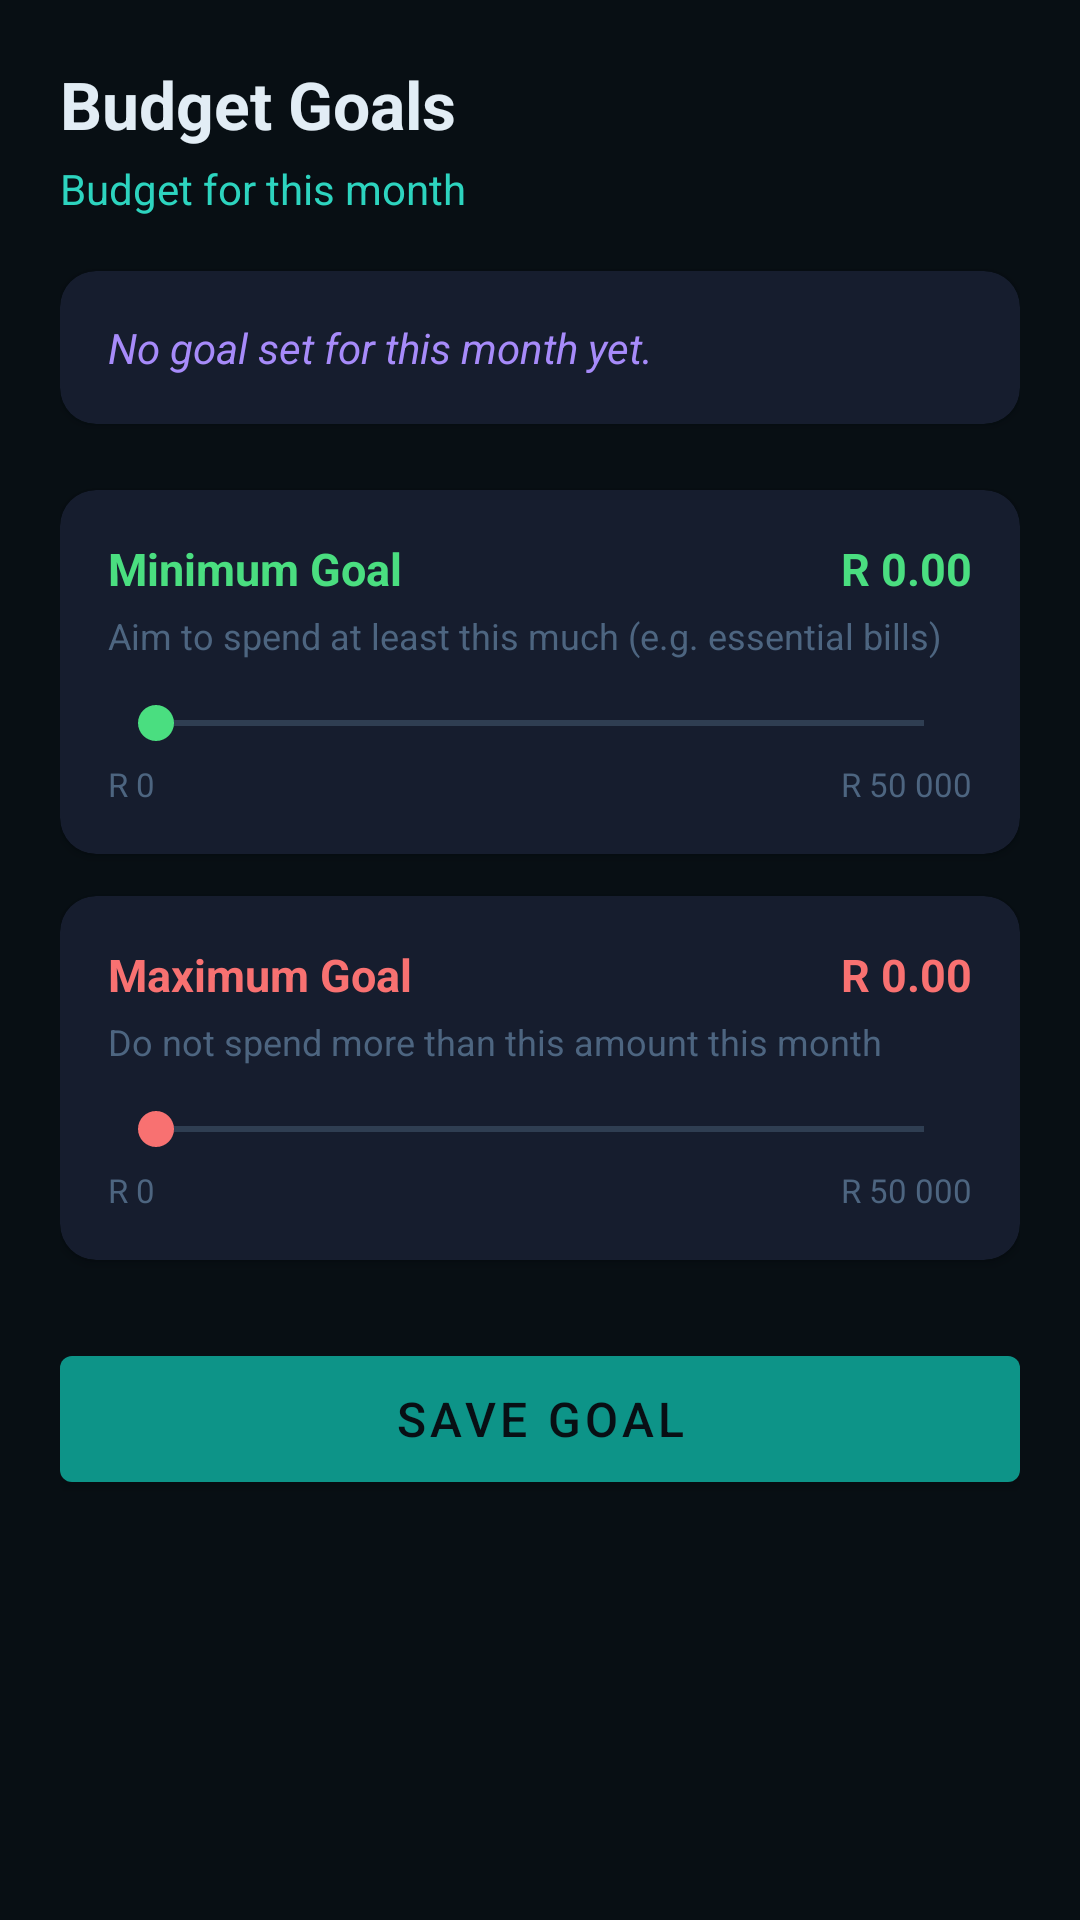

Write the Android layout XML for this screen, with the resource values it uses.
<!-- AndroidManifest.xml: application theme Theme.WillowWallet -->
<!-- res/layout/fragment_goals.xml -->
<?xml version="1.0" encoding="utf-8"?>
<ScrollView
    xmlns:android="http://schemas.android.com/apk/res/android"
    xmlns:app="http://schemas.android.com/apk/res-auto"
    android:layout_width="match_parent"
    android:layout_height="match_parent"
    android:background="@color/bg_dark">

    <LinearLayout
        android:layout_width="match_parent"
        android:layout_height="wrap_content"
        android:orientation="vertical"
        android:padding="20dp">

        <TextView
            android:layout_width="match_parent"
            android:layout_height="wrap_content"
            android:text="Budget Goals"
            android:textColor="@color/text_primary"
            android:textSize="22sp"
            android:textStyle="bold"
            android:layout_marginBottom="4dp"/>

        <TextView
            android:id="@+id/tv_goal_month"
            android:layout_width="match_parent"
            android:layout_height="wrap_content"
            android:text="Budget for this month"
            android:textColor="@color/teal"
            android:textSize="14sp"
            android:layout_marginBottom="18dp"/>

        
        <androidx.cardview.widget.CardView
            android:layout_width="match_parent"
            android:layout_height="wrap_content"
            android:layout_marginBottom="22dp"
            app:cardBackgroundColor="@color/bg_card"
            app:cardCornerRadius="12dp"
            app:cardElevation="2dp">

            <TextView
                android:id="@+id/tv_current_goal_summary"
                android:layout_width="match_parent"
                android:layout_height="wrap_content"
                android:padding="16dp"
                android:text="No goal set for this month yet."
                android:textColor="@color/violet"
                android:textSize="14sp"
                android:textStyle="italic"/>
        </androidx.cardview.widget.CardView>

        
        <androidx.cardview.widget.CardView
            android:layout_width="match_parent"
            android:layout_height="wrap_content"
            android:layout_marginBottom="14dp"
            app:cardBackgroundColor="@color/bg_card"
            app:cardCornerRadius="12dp"
            app:cardElevation="2dp">

            <LinearLayout
                android:layout_width="match_parent"
                android:layout_height="wrap_content"
                android:orientation="vertical"
                android:padding="16dp">

                <LinearLayout
                    android:layout_width="match_parent"
                    android:layout_height="wrap_content"
                    android:orientation="horizontal"
                    android:layout_marginBottom="4dp">

                    <TextView
                        android:layout_width="0dp"
                        android:layout_height="wrap_content"
                        android:layout_weight="1"
                        android:text="Minimum Goal"
                        android:textColor="@color/green_light"
                        android:textSize="15sp"
                        android:textStyle="bold"/>

                    <TextView
                        android:id="@+id/tv_min_value"
                        android:layout_width="wrap_content"
                        android:layout_height="wrap_content"
                        android:text="R 0.00"
                        android:textColor="@color/green_light"
                        android:textSize="15sp"
                        android:textStyle="bold"/>
                </LinearLayout>

                <TextView
                    android:layout_width="wrap_content"
                    android:layout_height="wrap_content"
                    android:text="Aim to spend at least this much (e.g. essential bills)"
                    android:textColor="@color/text_muted"
                    android:textSize="12sp"
                    android:layout_marginBottom="12dp"/>

                <SeekBar
                    android:id="@+id/seek_min_goal"
                    android:layout_width="match_parent"
                    android:layout_height="wrap_content"
                    android:progressTint="@color/green_light"
                    android:thumbTint="@color/green_light"/>

                <LinearLayout
                    android:layout_width="match_parent"
                    android:layout_height="wrap_content"
                    android:orientation="horizontal"
                    android:layout_marginTop="4dp">

                    <TextView
                        android:layout_width="0dp"
                        android:layout_height="wrap_content"
                        android:layout_weight="1"
                        android:text="R 0"
                        android:textColor="@color/text_muted"
                        android:textSize="11sp"/>

                    <TextView
                        android:layout_width="wrap_content"
                        android:layout_height="wrap_content"
                        android:text="R 50 000"
                        android:textColor="@color/text_muted"
                        android:textSize="11sp"/>
                </LinearLayout>
            </LinearLayout>
        </androidx.cardview.widget.CardView>

        
        <androidx.cardview.widget.CardView
            android:layout_width="match_parent"
            android:layout_height="wrap_content"
            android:layout_marginBottom="26dp"
            app:cardBackgroundColor="@color/bg_card"
            app:cardCornerRadius="12dp"
            app:cardElevation="2dp">

            <LinearLayout
                android:layout_width="match_parent"
                android:layout_height="wrap_content"
                android:orientation="vertical"
                android:padding="16dp">

                <LinearLayout
                    android:layout_width="match_parent"
                    android:layout_height="wrap_content"
                    android:orientation="horizontal"
                    android:layout_marginBottom="4dp">

                    <TextView
                        android:layout_width="0dp"
                        android:layout_height="wrap_content"
                        android:layout_weight="1"
                        android:text="Maximum Goal"
                        android:textColor="@color/error_red"
                        android:textSize="15sp"
                        android:textStyle="bold"/>

                    <TextView
                        android:id="@+id/tv_max_value"
                        android:layout_width="wrap_content"
                        android:layout_height="wrap_content"
                        android:text="R 0.00"
                        android:textColor="@color/error_red"
                        android:textSize="15sp"
                        android:textStyle="bold"/>
                </LinearLayout>

                <TextView
                    android:layout_width="wrap_content"
                    android:layout_height="wrap_content"
                    android:text="Do not spend more than this amount this month"
                    android:textColor="@color/text_muted"
                    android:textSize="12sp"
                    android:layout_marginBottom="12dp"/>

                <SeekBar
                    android:id="@+id/seek_max_goal"
                    android:layout_width="match_parent"
                    android:layout_height="wrap_content"
                    android:progressTint="@color/error_red"
                    android:thumbTint="@color/error_red"/>

                <LinearLayout
                    android:layout_width="match_parent"
                    android:layout_height="wrap_content"
                    android:orientation="horizontal"
                    android:layout_marginTop="4dp">

                    <TextView
                        android:layout_width="0dp"
                        android:layout_height="wrap_content"
                        android:layout_weight="1"
                        android:text="R 0"
                        android:textColor="@color/text_muted"
                        android:textSize="11sp"/>

                    <TextView
                        android:layout_width="wrap_content"
                        android:layout_height="wrap_content"
                        android:text="R 50 000"
                        android:textColor="@color/text_muted"
                        android:textSize="11sp"/>
                </LinearLayout>
            </LinearLayout>
        </androidx.cardview.widget.CardView>

        
        <com.google.android.material.button.MaterialButton
            android:id="@+id/btn_save_goal"
            android:layout_width="match_parent"
            android:layout_height="54dp"
            android:text="Save Goal"
            android:textSize="16sp"
            app:backgroundTint="@color/teal_dark"
            android:textColor="@color/bg_dark"/>

    </LinearLayout>
</ScrollView>
<!-- resources referenced by this layout -->
<resources>
  <color name="bg_card">#161d2e</color>
  <color name="bg_dark">#080f14</color>
  <color name="error_red">#f87171</color>
  <color name="green_light">#4ade80</color>
  <color name="teal">#2dd4bf</color>
  <color name="teal_dark">#0d9488</color>
  <color name="text_muted">#4d6580</color>
  <color name="text_primary">#e2edf5</color>
  <color name="violet">#a78bfa</color>
  <style name="Theme.WillowWallet" parent="Theme.MaterialComponents.DayNight.NoActionBar">
          <item name="colorPrimary">#2dd4bf</item>
          <item name="colorPrimaryVariant">#0d9488</item>
          <item name="colorOnPrimary">#031918</item>
          <item name="colorSecondary">#4ade80</item>
          <item name="colorOnSecondary">#0a1f0e</item>
          <item name="colorSurface">#111827</item>
          <item name="colorOnSurface">#7a9ab8</item>
          <item name="android:colorBackground">#080f14</item>
          <item name="android:statusBarColor">#080f14</item>
          <item name="android:navigationBarColor">#060d12</item>
          <item name="android:textColorPrimary">#e2edf5</item>
          <item name="android:textColorSecondary">#7a9ab8</item>
          <item name="android:windowBackground">#080f14</item>
          <item name="android:windowLightStatusBar">false</item>
      </style>
</resources>
